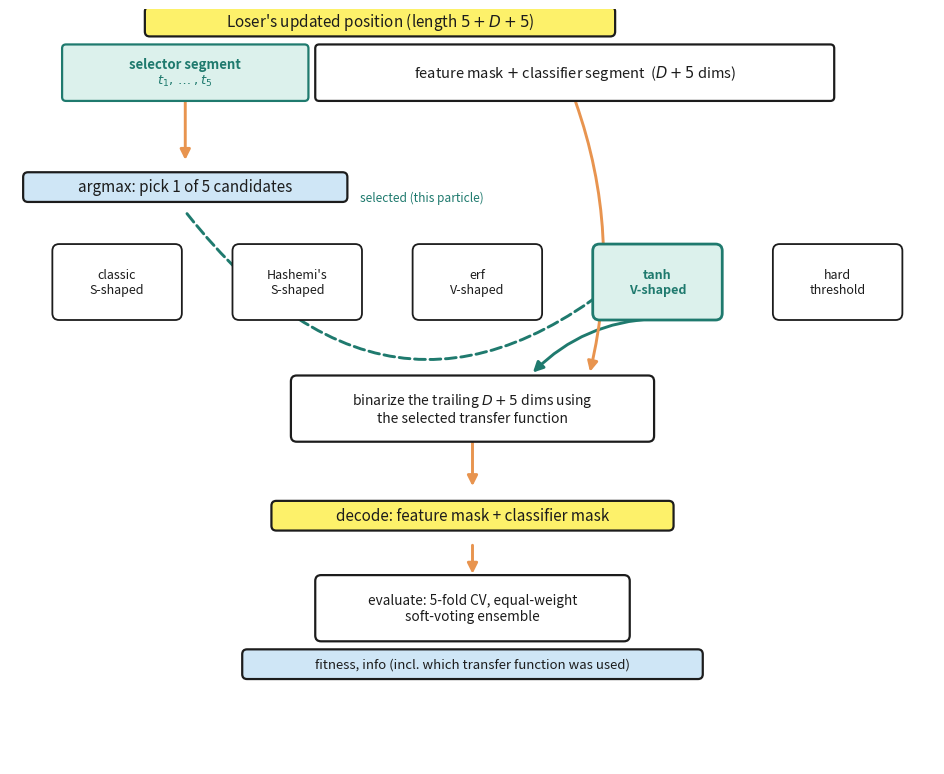

This figure's Python source:
"""Generates the transfer-function-selector decode diagram for Methods
Section 3.6, matching the visual language of the user-authored
figures/CSO.pdf (rounded boxes, yellow labels for encoded quantities,
pale-blue labels for process steps, orange flow arrows) but showing a
single new concept: once a loser's position includes a LEADING
transfer-function-selector segment (Section 3.3) -- position layout
[selector(5) | features(D) | classifiers(5)] -- decoding it into a
feature mask and classifier mask takes one extra step -- argmax the
leading selector segment to pick one of 5 candidate transfer functions
(Section 3.4), then use that candidate to binarize the trailing
feature+classifier segment.

This replaces the old make_eoacso_diagram.py (deleted alongside EOACSO's
three strategies): no amber/violet/teal 3-strategy color coding is needed
here, since there is only one new idea to show, not three.

Run: python make_cso_tf_selector_diagram.py  (writes
cso_tf_selector_diagram.pdf/.png into this same directory)."""

import matplotlib
matplotlib.use("Agg")
import matplotlib.pyplot as plt
from matplotlib.patches import FancyArrowPatch, FancyBboxPatch

YELLOW = "#fdf16a"
BLUE = "#cfe6f6"
INK = "#1c1c1c"
ORANGE = "#e8944f"
SELECTED = "#1f7a6e"
SELECTED_BG = "#dcf1ec"

fig, ax = plt.subplots(figsize=(12.5, 9.8))
ax.set_xlim(0, 19)
ax.set_ylim(0, 15.5)
ax.axis("off")
ax.set_aspect("equal")


def box(cx, cy, w, h, fc, ec, lw=1.6, rounding=0.12, z=2):
    b = FancyBboxPatch(
        (cx - w / 2, cy - h / 2), w, h,
        boxstyle=f"round,pad=0.03,rounding_size={rounding}",
        linewidth=lw, edgecolor=ec, facecolor=fc, zorder=z,
    )
    ax.add_patch(b)
    return b


def label(cx, cy, text, kind="yellow", fontsize=11, w=None, h=0.55, bold=False):
    styles = {"yellow": (YELLOW, INK), "blue": (BLUE, INK)}
    fc, ec = styles[kind]
    if w is None:
        w = 0.145 * len(text) + 0.5
    box(cx, cy, w, h, fc, ec, rounding=0.10)
    ax.text(cx, cy, text, ha="center", va="center", fontsize=fontsize,
            color=INK, zorder=6, fontweight="bold" if bold else "normal")
    return w, h


def arrow(p0, p1, color=ORANGE, lw=2.1, style="-", connect="arc3,rad=0.0"):
    a = FancyArrowPatch(
        p0, p1, arrowstyle="-|>", mutation_scale=15, linewidth=lw,
        color=color, linestyle=style, connectionstyle=connect,
        zorder=1, shrinkA=2, shrinkB=2,
    )
    ax.add_patch(a)


# ---- Row 1: the loser's updated position, split into two segments -------
# Layout matches the actual encoding order: [selector(5) | feature+classifier(D+5)]
pos_cy = 14.2
SEL_CX, SEL_W = 3.6, 5.0
FEAT_CX, FEAT_W = 11.6, 10.6
box(SEL_CX, pos_cy, SEL_W, 1.1, SELECTED_BG, SELECTED, rounding=0.08)
ax.text(SEL_CX, pos_cy, r"selector segment" "\n" r"$t_1,\dots,t_5$",
        ha="center", va="center", fontsize=9.5, color=SELECTED, zorder=6, fontweight="bold")
box(FEAT_CX, pos_cy, FEAT_W, 1.1, "white", INK, rounding=0.08)
ax.text(FEAT_CX, pos_cy, r"feature mask $+$ classifier segment  ($D+5$ dims)",
        ha="center", va="center", fontsize=10.5, color=INK, zorder=6)
label((SEL_CX + FEAT_CX) / 2, pos_cy + 1.05, r"Loser's updated position (length $5+D+5$)", "yellow", w=9.6)

# ---- Row 2: argmax over the leading selector segment ---------------------
arrow((SEL_CX, pos_cy - 0.55), (SEL_CX, 12.35))
label(SEL_CX, 11.85, "argmax: pick 1 of 5 candidates", "blue", w=6.6)

# ---- Row 3: the 5 candidates, one highlighted as selected ----------------
cand_names = [
    "classic\nS-shaped",
    "Hashemi's\nS-shaped",
    "erf\nV-shaped",
    "tanh\nV-shaped",
    "hard\nthreshold",
]
cand_xs = [2.2, 5.9, 9.6, 13.3, 17.0]
cand_cy = 9.9
selected_idx = 3  # illustrative: this particle happened to pick tanh V-shaped
for i, (cx, name) in enumerate(zip(cand_xs, cand_names)):
    is_sel = i == selected_idx
    fc, ec = (SELECTED_BG, SELECTED) if is_sel else ("white", INK)
    box(cx, cand_cy, 2.6, 1.5, fc, ec, lw=2.0 if is_sel else 1.3, rounding=0.14)
    ax.text(cx, cand_cy, name, ha="center", va="center", fontsize=9,
            color=SELECTED if is_sel else INK, fontweight="bold" if is_sel else "normal", zorder=6)

arrow((SEL_CX, 11.35), (cand_xs[selected_idx], cand_cy + 0.75), color=SELECTED, style="--",
      connect="arc3,rad=0.55")
ax.text((SEL_CX + cand_xs[selected_idx]) / 2, 11.55, "selected (this particle)",
        fontsize=8.6, color=SELECTED, ha="center", zorder=6)

# ---- Row 4: binarize using the selected candidate ------------------------
BIN_CX, BIN_W = 9.5, 7.4
binarize_cy = 7.3
arrow((cand_xs[selected_idx], cand_cy - 0.75), (BIN_CX + 1.2, binarize_cy + 0.7), color=SELECTED,
      connect="arc3,rad=0.2")
arrow((FEAT_CX, pos_cy - 0.55), (BIN_CX + 2.4, binarize_cy + 0.7), connect="arc3,rad=-0.15")
box(BIN_CX, binarize_cy, BIN_W, 1.3, "white", INK, rounding=0.12)
ax.text(BIN_CX, binarize_cy, "binarize the trailing $D+5$ dims using\nthe selected transfer function",
        ha="center", va="center", fontsize=10, color=INK, zorder=6)

# ---- Row 5: decode into feature mask + classifier mask -------------------
decode_cy = 5.1
arrow((BIN_CX, binarize_cy - 0.65), (BIN_CX, decode_cy + 0.55))
label(BIN_CX, decode_cy, "decode: feature mask + classifier mask", "yellow", w=8.2)

# ---- Row 6: evaluate -------------------------------------------------------
eval_cy = 3.2
arrow((BIN_CX, decode_cy - 0.55), (BIN_CX, eval_cy + 0.65))
box(BIN_CX, eval_cy, 6.4, 1.3, "white", INK, rounding=0.12)
ax.text(BIN_CX, eval_cy, "evaluate: 5-fold CV, equal-weight\nsoft-voting ensemble",
        ha="center", va="center", fontsize=9.8, color=INK, zorder=6)
label(BIN_CX, eval_cy - 1.15, "fitness, info (incl. which transfer function was used)", "blue", w=9.4,
      fontsize=9.5)

plt.savefig("cso_tf_selector_diagram.pdf", bbox_inches="tight")
plt.savefig("cso_tf_selector_diagram.png", dpi=200, bbox_inches="tight")
print("saved cso_tf_selector_diagram.pdf / .png")
